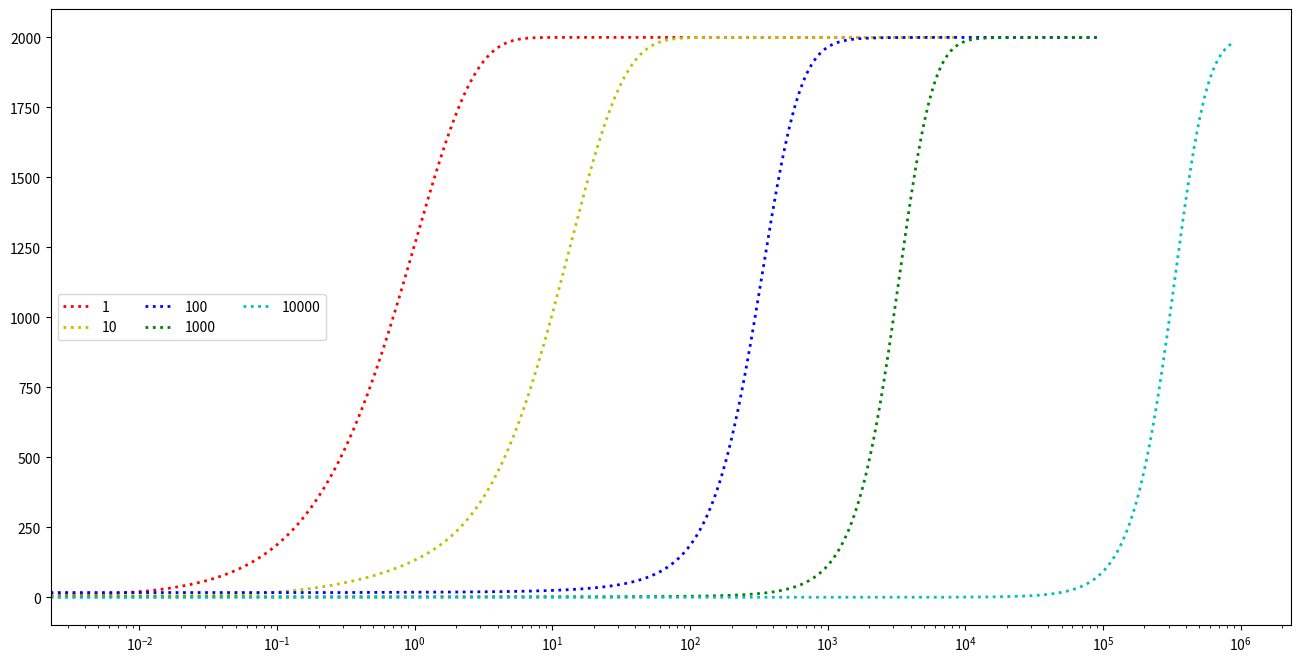
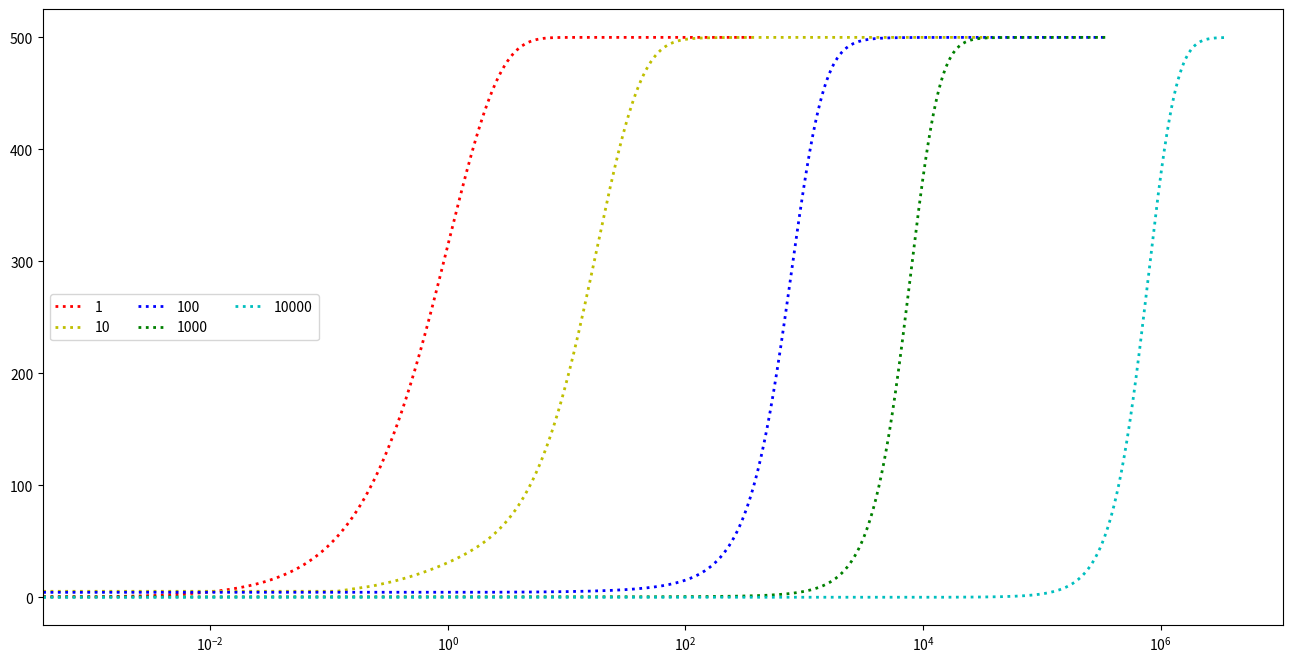

These charts were generated, in order, by the following Python code:
# -*- coding: utf-8 -*-
"""“IRP_continuous-flow_without_word

Automatically generated by Colaboratory.

Original file is located at
    https://colab.research.google.com/<link-removed>
"""

import numpy as np
import math
import matplotlib.pyplot as plt
from scipy.integrate import odeint
from scipy.integrate import solve_ivp
from mpl_toolkits.axes_grid1.inset_locator import mark_inset
from mpl_toolkits.axes_grid1.inset_locator import inset_axes

def DiffEq_data(d_list,t):

  time=t;

  j = exp[0,2];         # the reactor turnover rate 
  Cinfluent = exp[0,3];     # the inflow As(III) concentration
  k = exp[0,4];         # rate constant
  Cs = exp[0,5];         # sorbent concentrations
  KF = exp[0,6];         # Freundlich constant
  n = exp[0,7];         # experimentally determined constants
  Ct,qt = d_list         # concentration of aqueous As(III) at time t ,the quantity of arsenic adsorbed at time t 
  if Ct<0.001:
    Ct=0.001           #set a minimum concentration of sorbate in the reactor to prevent the Freundlich adsorption isotherm from running an error.

  if Ct>=Cinfluent:
      Ct=Cinfluent      #control incase ode15s time intervals are too large

  
  Ct_mgL = Ct/1000         
  qt_mgg = qt/(Cs*1000)   

  rate_ads = 1000*k*Ct_mgL*Cs*((1-(qt_mgg/(KF*(Ct_mgL**(1/n)))))**2);  
  
  rate_influx = j*Cinfluent;            #calculate the rate of sorbate influx (continuous-flow systems only)
  rate_outflux = j*Ct;               #calculate the rate of sorbate outflux (continuous-flow systems only)
  dCdt=[0,0];
  dCdt[0]=-rate_ads+rate_influx-rate_outflux     #continuous treatment reactor design 
  dCdt[1] = rate_ads 
  return dCdt

def DiffEq(d_list,t):

  time=t;

  j = exp[0,2];
  Cinfluent = exp[0,3];
  k = exp[0,4];
  Cs = exp[0,5];
  KF = exp[0,6];
  n = exp[0,7];
  Ct,qt = d_list
  if Ct<0.001:
    Ct=0.001           #set a minimum concentration of sorbate in the reactor to prevent the Freundlich adsorption isotherm from running an error.

  if Ct>=Cinfluent:
      Ct=Cinfluent      #control incase ode15s time intervals are too large

  
  Ct_mgL = Ct/1000         
  qt_mgg = qt/(Cs*1000)   

  rate_ads = 1000*k*Ct_mgL*Cs*((1-(qt_mgg/(KF*(Ct_mgL**(1/n)))))**2); 
  
  rate_influx = j*Cinfluent;            #calculate the rate of sorbate influx (continuous-flow systems only)
  rate_outflux = j*Ct;               #calculate the rate of sorbate outflux (continuous-flow systems only)
  dCdt=[0,0];
  dCdt[0]=-rate_ads+rate_influx-rate_outflux
  dCdt[1] = rate_ads /Cs*1000
  return dCdt

def Result_Processing (j_flow,C_inf,Cs0,figure=True):
  number_of_experiments=1  #each experiment will have a different initial sorbate concentration (C0) 实验次数
 
  number_of_variables = 8            #counting how many rows in the array we need to store the input parameters for each kinetic plot 参数数量

  experiments = np.zeros((number_of_experiments,number_of_variables))  #each experiment refers to a single kinetic plot  54*8的矩阵（行为第几次试验，列表示参数）

  #creating the input variables for each kinetic plots

  C_init =0.01;     # ug L-1  - this is the initial concentration of aqueous sorbate in the suspension 这是悬浮液中山梨醇水溶液的初始浓度

  q_init = 0;       # ug L-1  - this is the initial concentration of adsorbed sorbate in the suspension 吸收AS的浓度

  Cs = Cs0;        #g L-1 - this is the concentration of sorbent  吸附剂浓度

  Cinfluent = C_inf;    # ppb or ug L-1 - this is the concentration of sorbate in the influent (for continuous-flow modelling)

  j = j_flow;          #this the turn-over frequency, i.e. bed volumes per minute

  k = 0.1111;     #this is the value of normalised k' (L g-1 min-1)

  KF = 5.10;      #this is the Freundlich constant (mg g-1) used to determine 'qe' at each time step

  n = 2.63;       #this is the second parameter for the Freundlich adsorption isotherm (g L-1) used to determine 'qe' at each time step
 
  tol=1e-4

  #setting the time intervals upon which data is recorded. This will be
  #overwritten later to avoid wasting computational time after breakthrough
  #has already occurred.

  t_end = 1000000;   #1440 = 1 day
  t_steps = 20000;
  t_step = t_end/t_steps;
  bv_end = t_end*j;
  tt=list(np.arange(0,t_end+1,t_step))  

  results_table=[0]*number_of_experiments
  

  for i in range(number_of_experiments) :
    experiments[i,0] = C_init;
    experiments[i,1] = q_init;
    experiments[i,2] = j;
    experiments[i,3] = Cinfluent;
    experiments[i,4] = k;
    experiments[i,5] = Cs; #exponentially increasing sorbent concentration
    experiments[i,6] = KF;
    experiments[i,7] = n;   


  for i in range(number_of_experiments): 
    global exp 
    exp = np.zeros((1,number_of_variables));
     
    exp[0,:] = experiments[i,:]
    exp_C_init = exp[0,0]
    exp_q_init = exp[0,1]
    t_end = 180000 * exp[0,5] / (exp[0,2] * exp[0,3]);  # 50000*Cs/(j*Cinf)
    if t_end<1000:
        t_end = t_end*20
    
    if t_end<500:
        t_end=t_end*5
    
    if j<0.01:
        t_end=t_end*10
    
    if figure==True:
      stepping = [i for i in range(t_steps+1)]     #collect data at shorter time intervals in the initial stages of the simulation
      stepping[0]=0
      gradient_1=1
      gradient_2=30
      for j in range(1,(t_steps+1)) :
      #change the time intervals from being evenly spaced to having a smooth
      #transition from gradient_1 to gradient_2
        stepping[j]=stepping[j-1]+(gradient_2*(stepping[j]/t_steps))+(gradient_1*((t_steps-stepping[j])/t_steps))
    
      for k in range(1,(t_steps+1)):
          #normalise the time intervals to 1 and then multiply out by the desired
          #final time
          stepping[k]=(stepping[k]/stepping[-1])*t_end;
      result = odeint(DiffEq,[exp_C_init,exp_q_init],stepping)
          
    if figure==False:
      stepping=[i for i in range(0,525600,1440)]
      result = odeint(DiffEq_data,[exp_C_init,exp_q_init],stepping)
      
    
  

    

    counter=0
    results_Ct=np.zeros((number_of_experiments,len(result[:,0])))
    results_t=np.zeros((number_of_experiments,len(stepping)))
    results_t[i,:] = stepping
    results_Ct[i,:] = result[:,0]

    for j in range(len(result[:,0])):
         if result[:,0][j]<=10.5:
           counter+=1

    results_table[i] = [results_t[i,:],results_Ct[i,:]]
  return results_table,counter

def Min_adsorbent (result_counter):
  ads=[1,10,100,1000,10000]
  results=[0]*len(result_counter)
  for i in range(len(result_counter)):
    results[i]=(365/result_counter[i])*ads[i]*0.001*40
  
  return min(results)

results_table_10000,_=Result_Processing (0.1,2000,10000)
results_table_1000,_=Result_Processing (0.1,2000,1000)
results_table_100,_=Result_Processing (0.1,2000,100)
results_table_10,_=Result_Processing (0.1,2000,10)
results_table_1,_=Result_Processing (0.1,2000,1)

length_10=len(results_table_10[0][1])
length_10000=len(results_table_10000[0][1])
length_100=len(results_table_100[0][1])
length_1000=len(results_table_1000[0][1])
length_1=len(results_table_1[0][1])

fig, ax = plt.subplots(1, 1, figsize=(16, 8))



ax.plot(results_table_1[0][0][:length_1]*0.1, results_table_1[0][1], color='r', linestyle=':', linewidth=2,
        
        )

ax.plot(results_table_10[0][0][:length_10]*1, results_table_10[0][1], color='y', linestyle=':', linewidth=2,
        
        )

ax.plot(results_table_100[0][0][:length_100]*1, results_table_100[0][1], color='b', linestyle=':', linewidth=2,
       
       )

ax.plot(results_table_1000[0][0][:length_1000]*0.1, results_table_1000[0][1], color='g', linestyle=':', linewidth=2,
       
        )

ax.plot(results_table_10000[0][0][:length_10000]*0.1, results_table_10000[0][1], color='c', linestyle=':', linewidth=2,
      
       )




ax.get_xaxis().get_major_formatter().set_scientific(False)
ax.legend(labels=['1','10','100',"1000","10000"], ncol=3,loc="center left")

plt.xscale("log")

results_table_1_5,_=Result_Processing (0.1,500,1)
results_table_10000_5,_=Result_Processing (0.1,500,10000)
results_table_1000_5,_=Result_Processing (0.1,500,1000)
results_table_100_5,_=Result_Processing (0.1,500,100)
results_table_10_5,_=Result_Processing (0.1,500,10)

length_10_5=len(results_table_10_5[0][1])
length_10000_5=len(results_table_10000_5[0][1])
length_100_5=len(results_table_100_5[0][1])
length_1000_5=len(results_table_1000_5[0][1])
length_1_5=len(results_table_1_5[0][1])

fig, ax = plt.subplots(1, 1, figsize=(16, 8))



ax.plot(results_table_1_5[0][0][:length_1_5]*0.1, results_table_1_5[0][1], color='r', linestyle=':', linewidth=2,
        
        )

ax.plot(results_table_10_5[0][0][:length_10_5]*1, results_table_10_5[0][1], color='y', linestyle=':', linewidth=2,
        
        )

ax.plot(results_table_100_5[0][0][:length_100_5]*1, results_table_100_5[0][1], color='b', linestyle=':', linewidth=2,
       
       )

ax.plot(results_table_1000_5[0][0][:length_1000_5]*0.1, results_table_1000_5[0][1], color='g', linestyle=':', linewidth=2,
       
        )

ax.plot(results_table_10000_5[0][0][:length_10000_5]*0.1, results_table_10000_5[0][1], color='c', linestyle=':', linewidth=2,
      
       )





ax.get_xaxis().get_major_formatter().set_scientific(False)
ax.legend(labels=['1','10','100',"1000","10000"], ncol=3,loc="center left")

plt.xscale("log")

_,counter_10000=Result_Processing (0.001,500,10000,False)
_,counter_1000=Result_Processing (0.001,500,1000,False)
_,counter_100=Result_Processing (0.001,500,100,False)
_,counter_10=Result_Processing (0.001,500,10,False)
_,counter_1=Result_Processing (0.001,500,1,False)

result_counter=[counter_1,counter_10,counter_100,counter_1000,counter_10000]

results=Min_adsorbent (result_counter)
print(results)